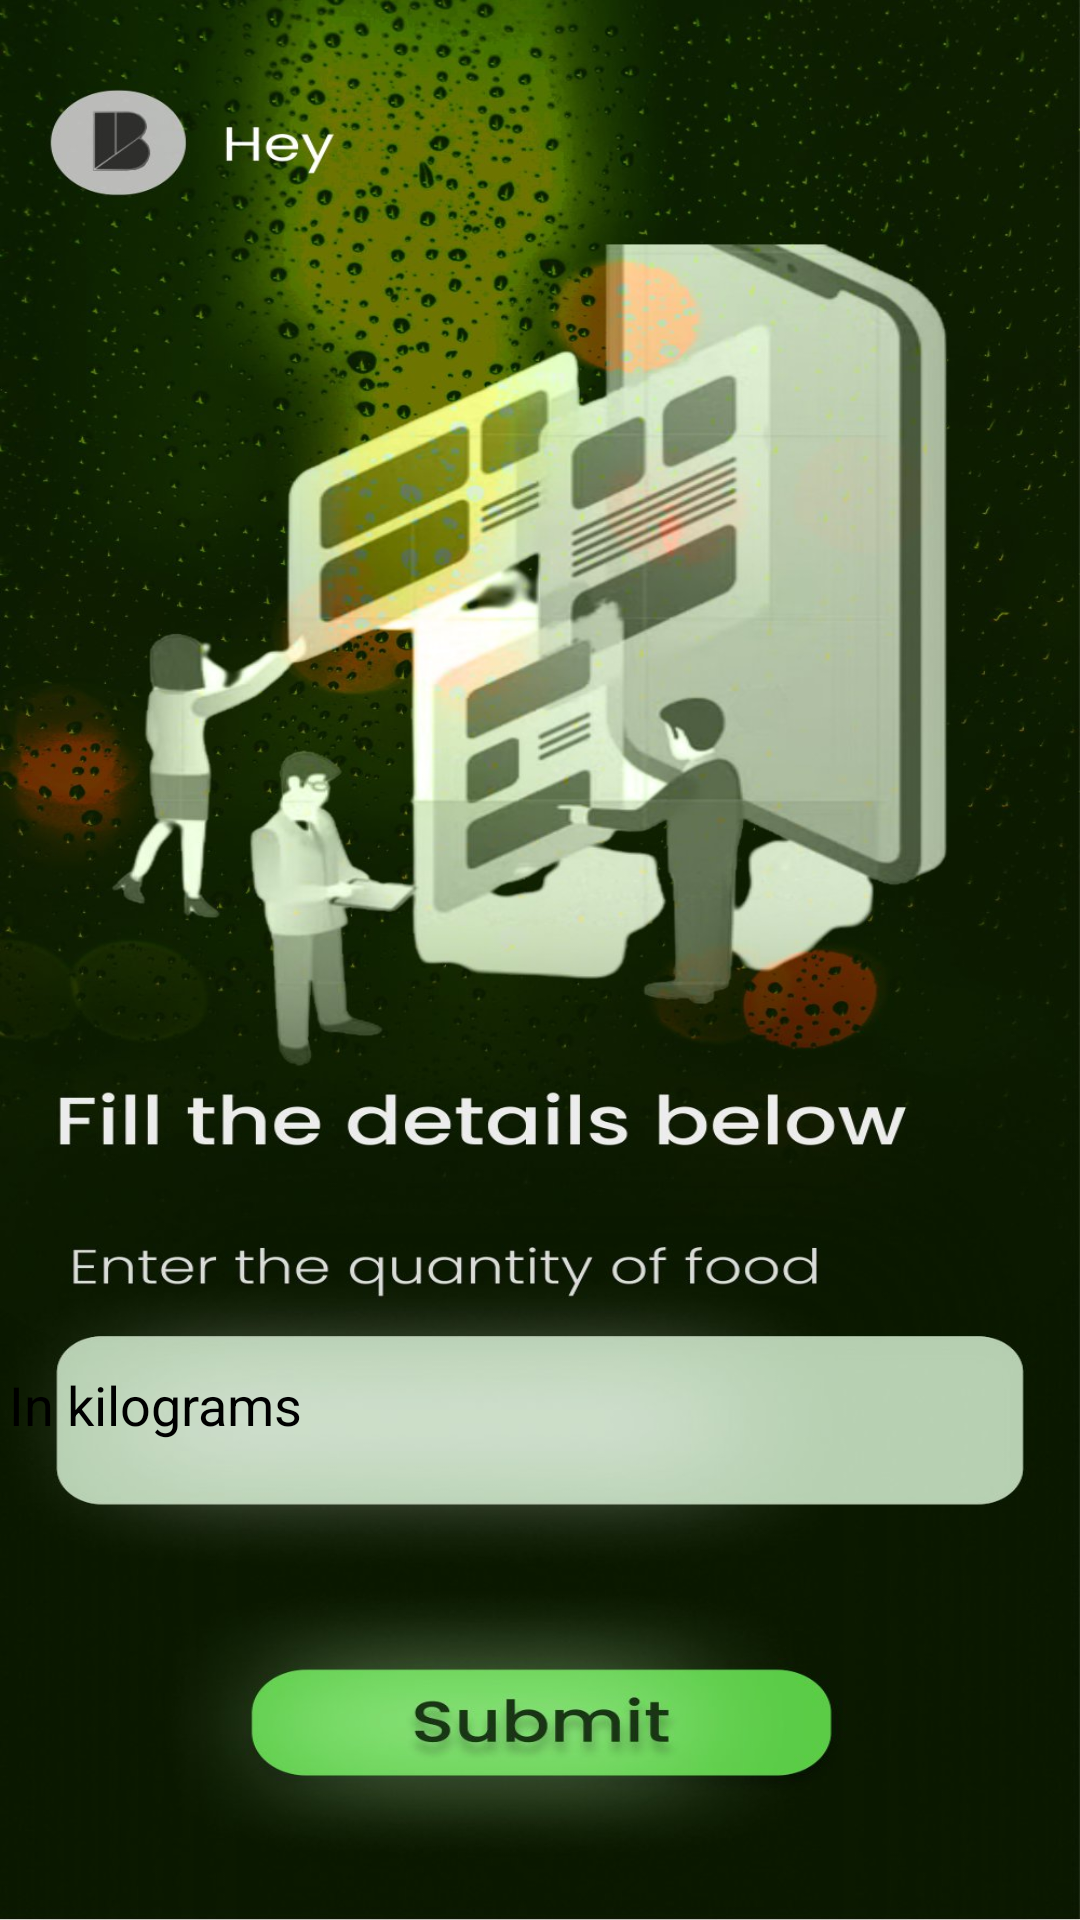

The Android layout XML behind this screen, and the referenced resources:
<!-- AndroidManifest.xml: application theme Theme.FUEL -->
<!-- res/layout/activity_main_page.xml -->
<?xml version="1.0" encoding="utf-8"?>
<androidx.constraintlayout.widget.ConstraintLayout xmlns:android="http://schemas.android.com/apk/res/android"
    xmlns:app="http://schemas.android.com/apk/res-auto"
    xmlns:tools="http://schemas.android.com/tools"
    android:layout_width="match_parent"
    android:background="@drawable/main"
    android:layout_height="match_parent"
    tools:context=".MainPage">

    <EditText
        android:id="@+id/editTextTextPersonName11"
        android:layout_width="356dp"
        android:layout_height="61dp"
        android:background="@null"
        android:ems="10"
        android:hint="In kilograms"
        android:inputType="number"
        android:textColor="#000000"
        android:textColorHint="#000000"
        app:layout_constraintBottom_toBottomOf="parent"
        app:layout_constraintEnd_toEndOf="parent"
        app:layout_constraintHorizontal_bias="0.709"
        app:layout_constraintStart_toStartOf="parent"
        app:layout_constraintTop_toTopOf="parent"
        app:layout_constraintVertical_bias="0.756" />

    <Button
        android:id="@+id/button8"
        android:layout_width="215dp"
        android:layout_height="41dp"
        android:background="#00FFFFFF"
        app:backgroundTint="#00FFFFFF"
        app:layout_constraintBottom_toBottomOf="parent"
        app:layout_constraintEnd_toEndOf="parent"
        app:layout_constraintHorizontal_bias="0.498"
        app:layout_constraintStart_toStartOf="parent"
        app:layout_constraintTop_toTopOf="parent"
        app:layout_constraintVertical_bias="0.92" />

</androidx.constraintlayout.widget.ConstraintLayout>
<!-- resources referenced by this layout -->
<resources>
  <!-- drawable main: jpg bitmap (drawable, 204017 bytes) -->
  <style name="Theme.FUEL" parent="Theme.MaterialComponents.DayNight.DarkActionBar">
          
          <item name="colorPrimary">@color/purple_500</item>
          <item name="colorPrimaryVariant">@color/purple_700</item>
          <item name="colorOnPrimary">@color/white</item>
          
          <item name="colorSecondary">@color/teal_200</item>
          <item name="colorSecondaryVariant">@color/teal_700</item>
          <item name="colorOnSecondary">@color/black</item>
          
          <item name="android:statusBarColor" tools:targetApi="21">?attr/colorPrimaryVariant</item>
          
      </style>
  <!-- not gathered from this repository: default colours our renderer supplied (Android Studio template values) -->
  <color name="purple_500">#FF6200EE</color>
  <color name="purple_700">#FF3700B3</color>
  <color name="teal_200">#FF03DAC5</color>
  <color name="teal_700">#FF018786</color>
  <color name="black">#FF000000</color>
  <color name="white">#FFFFFFFF</color>
</resources>
